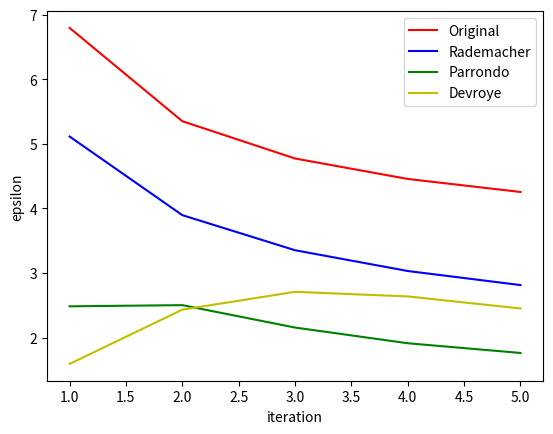

Here is the Python script that generated this plot:
import matplotlib.pyplot as plt
import numpy as np
import math

def power(n, dimension):
	if(n>dimension):
		return math.pow(n, dimension)
	else:
		return math.pow(2,n)

def mH(n, dimension):
	if(n > dimension):
		return n, dimension
	else:
		return 2, n 

def original(n, delta, dimension):
	values = list()
	for i in range(n):
		mhVal = mH(2*(i+1), dimension)
		#l = np.sqrt((8.0/(i+1)) * np.log((4*(power(2*(i+1),dimension)))/delta))
		logpart = np.log(4) + mhVal[1] * np.log(mhVal[0]) - np.log(delta)
		l = np.sqrt((8.0/(i+1)) * logpart)
		values.append((i+1,l))
	return values

def rademacher(n, delta, dimension):
	values = []
	for i in range(n):
		l1 = np.sqrt((2*(np.log(2 * (i+1) * power(i+1, dimension))))/(i+1))
		l2 = np.sqrt((2.0/(i+1))*np.log(1.0/delta))
		l3 = 1.0/(i+1)
		l = l1+l2+l3
		values.append((i+1,l))
	return values

def parrondo(n, delta, dimension):
	values = []
	eps = 0.001
	for i in range(n):
		mhVal = mH(2*(i+1), dimension)
		logpart = np.log(6) + mhVal[1] * np.log(mhVal[0]) - np.log(delta)
		eps = np.sqrt((1.0/(i+1)) * ((2*eps) + logpart))
		values.append((i+1,eps))
	return values

def devroye(n, delta, dimension):
	values = []
	eps = 0.001
	for i in range(n):
		mhVal = mH((i+1)*(i+1), dimension)
		logpart = np.log(4) + mhVal[1] * np.log(mhVal[0]) - np.log(delta)
		print(eps, logpart)
		eps = np.sqrt((1.0/(2*(i+1))) * ((4 * eps * (1+eps)) + logpart))
		values.append((i+1,eps))
	return values

#plt.plot(zip(*original(10000, 0.05, 50)), marker="o", c="red")
#plt.plot(zip(*rademacher(10000, 0.05, 50)), marker="o", c="blue")
#plt.plot(zip(*parrondo(10000, 0.05, 50)), marker="o", c="green")
#plt.plot(zip(*devroye(10000, 0.05, 50)), marker="+", c="yellow")
n = 5
x, y = zip(*original(n, 0.05, 50))
#print(x, y)
plt.plot(x, y, 'r', label="Original")
x1, y1 = zip(*rademacher(n, 0.05, 50))
plt.plot(x1, y1, 'b', label="Rademacher")
#print(x1, y1)
x2, y2 = zip(*parrondo(n, 0.05, 50))
plt.plot(x2, y2, 'g', label="Parrondo")
x3, y3 = zip(*devroye(n, 0.05, 50))
plt.plot(x3, y3,'y', label="Devroye")
plt.legend(loc='upper right')
plt.xlabel("iteration")
plt.ylabel("epsilon")
plt.show()
print(y[n-1])
print(y1[n-1])
print(y2[n-1])
print(y3[n-1])